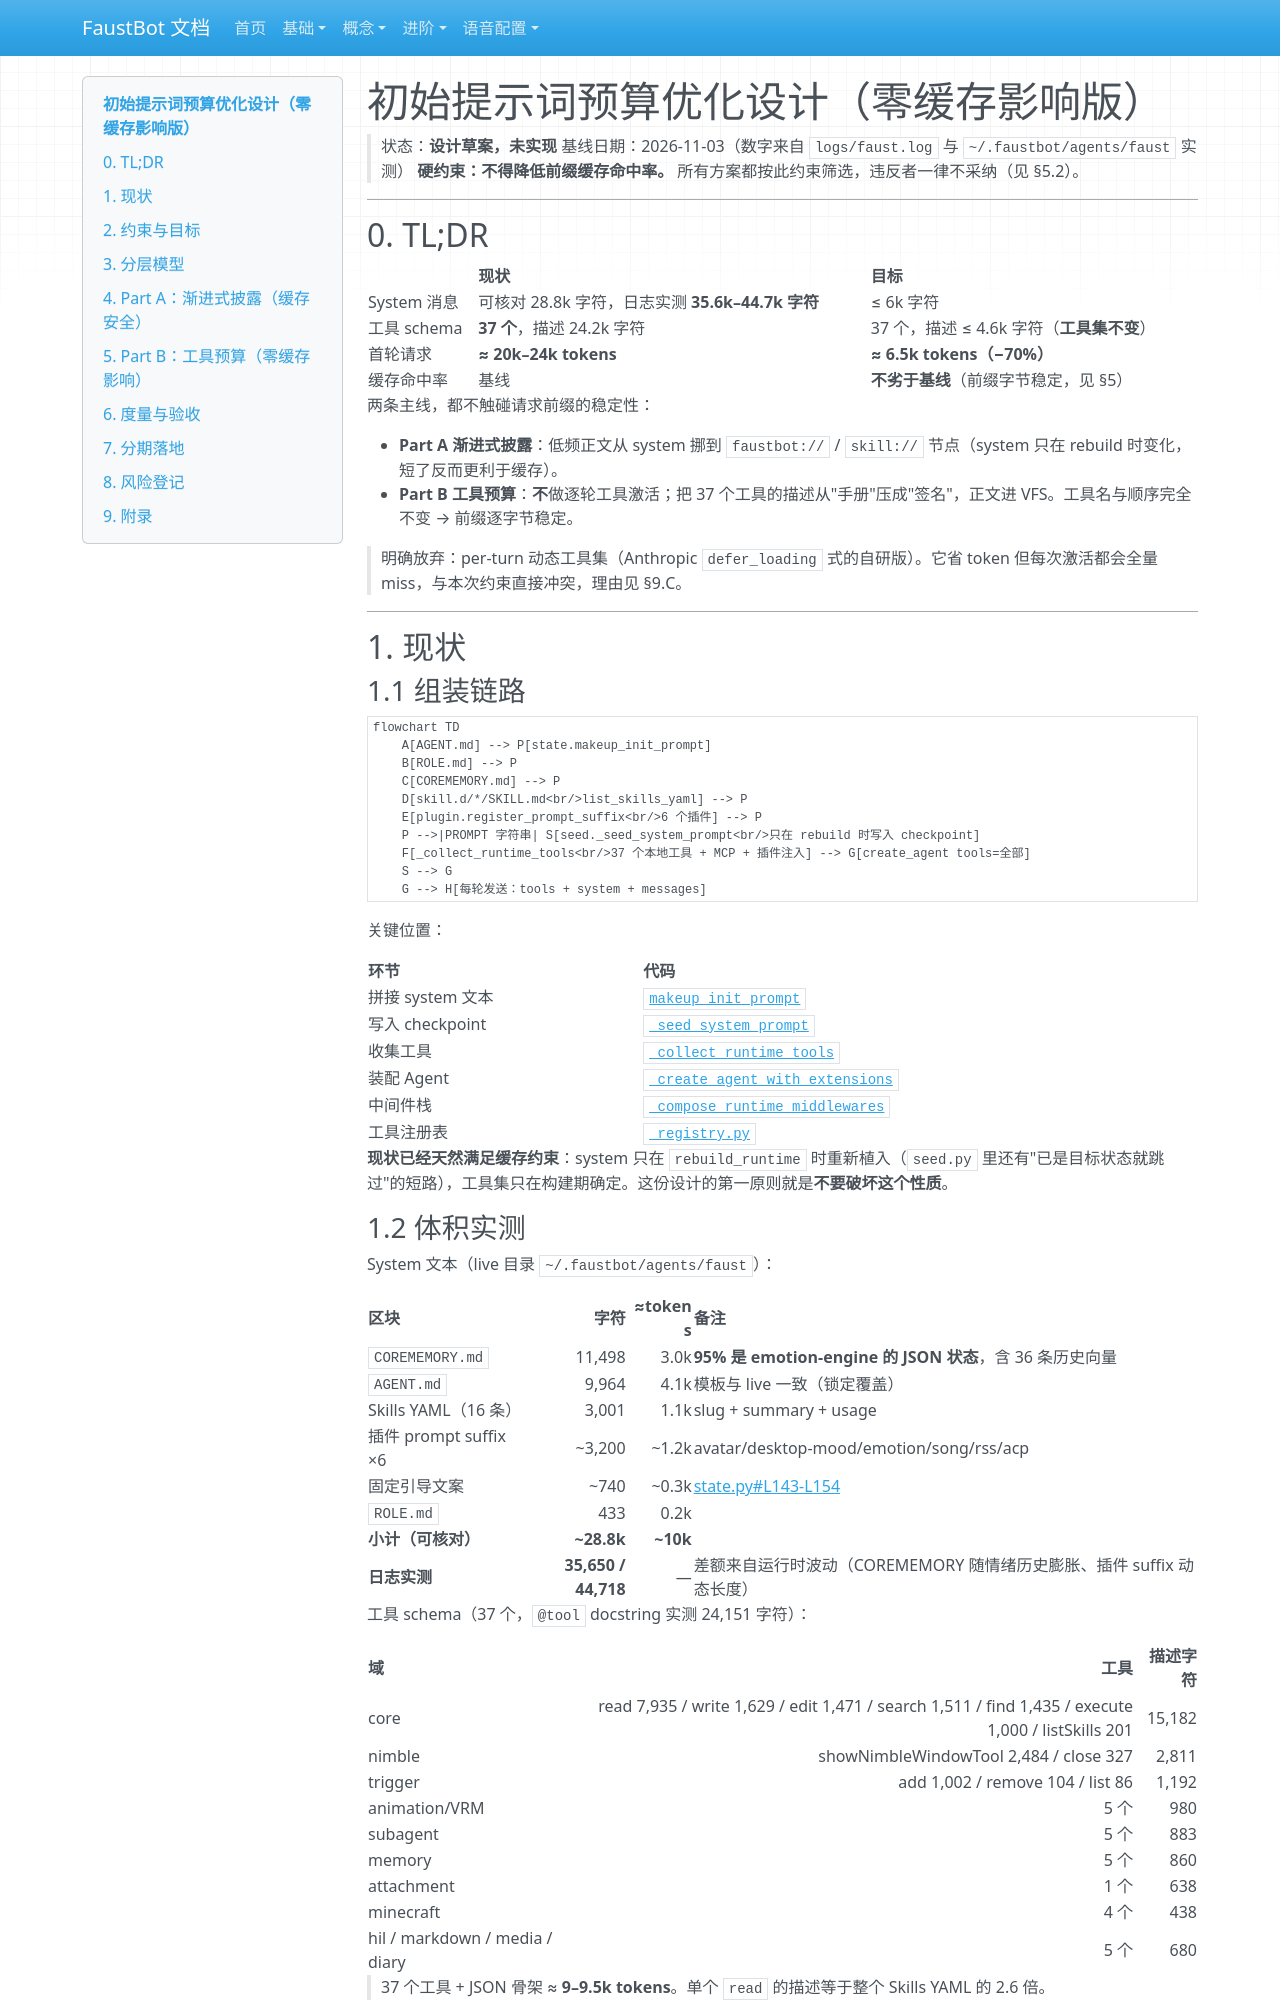

repository: liwusen/FaustBot-llm-vtuber · page: initial-prompt-optimization/index.html · generator: mkdocs

# 初始提示词预算优化设计（零缓存影响版）

> 状态：**设计草案，未实现**
> 基线日期：2026-11-03（数字来自 `logs/faust.log` 与 `~/.faustbot/agents/faust` 实测）
> **硬约束：不得降低前缀缓存命中率。** 所有方案都按此约束筛选，违反者一律不采纳（见 §5.2）。

---

## 0. TL;DR

| | 现状 | 目标 |
|---|---|---|
| System 消息 | 可核对 28.8k 字符，日志实测 **35.6k–44.7k 字符** | ≤ 6k 字符 |
| 工具 schema | **37 个**，描述 24.2k 字符 | 37 个，描述 ≤ 4.6k 字符（**工具集不变**） |
| 首轮请求 | **≈ 20k–24k tokens** | **≈ 6.5k tokens（−70%）** |
| 缓存命中率 | 基线 | **不劣于基线**（前缀字节稳定，见 §5） |

两条主线，都不触碰请求前缀的稳定性：

- **Part A 渐进式披露**：低频正文从 system 挪到 `faustbot://` / `skill://` 节点（system 只在 rebuild 时变化，短了反而更利于缓存）。
- **Part B 工具预算**：**不**做逐轮工具激活；把 37 个工具的描述从"手册"压成"签名"，正文进 VFS。工具名与顺序完全不变 → 前缀逐字节稳定。

> 明确放弃：per-turn 动态工具集（Anthropic `defer_loading` 式的自研版）。它省 token 但每次激活都会全量 miss，与本次约束直接冲突，理由见 §9.C。

---

## 1. 现状

### 1.1 组装链路

```mermaid
flowchart TD
    A[AGENT.md] --> P[state.makeup_init_prompt]
    B[ROLE.md] --> P
    C[COREMEMORY.md] --> P
    D[skill.d/*/SKILL.md<br/>list_skills_yaml] --> P
    E[plugin.register_prompt_suffix<br/>6 个插件] --> P
    P -->|PROMPT 字符串| S[seed._seed_system_prompt<br/>只在 rebuild 时写入 checkpoint]
    F[_collect_runtime_tools<br/>37 个本地工具 + MCP + 插件注入] --> G[create_agent tools=全部]
    S --> G
    G --> H[每轮发送：tools + system + messages]
```

关键位置：

| 环节 | 代码 |
|---|---|
| 拼接 system 文本 | [`makeup_init_prompt`](../backend/faust_backend/agent/runtime/state.py#L122) |
| 写入 checkpoint | [`_seed_system_prompt`](../backend/faust_backend/agent/prompt/seed.py#L29) |
| 收集工具 | [`_collect_runtime_tools`](../backend/faust_backend/agent/runtime/build.py#L22) |
| 装配 Agent | [`_create_agent_with_extensions`](../backend/faust_backend/agent/runtime/build.py#L193) |
| 中间件栈 | [`_compose_runtime_middlewares`](../backend/faust_backend/agent/runtime/build.py#L36) |
| 工具注册表 | [`_registry.py`](../backend/faust_backend/tools/_registry.py) |

**现状已经天然满足缓存约束**：system 只在 `rebuild_runtime` 时重新植入（`seed.py` 里还有"已是目标状态就跳过"的短路），工具集只在构建期确定。这份设计的第一原则就是**不要破坏这个性质**。

### 1.2 体积实测

System 文本（live 目录 `~/.faustbot/agents/faust`）：

| 区块 | 字符 | ≈tokens | 备注 |
|---|---:|---:|---|
| `COREMEMORY.md` | 11,498 | 3.0k | **95% 是 emotion-engine 的 JSON 状态**，含 36 条历史向量 |
| `AGENT.md` | 9,964 | 4.1k | 模板与 live 一致（锁定覆盖） |
| Skills YAML（16 条） | 3,001 | 1.1k | slug + summary + usage |
| 插件 prompt suffix ×6 | ~3,200 | ~1.2k | avatar/desktop-mood/emotion/song/rss/acp |
| 固定引导文案 | ~740 | ~0.3k | [state.py#L143-L154](../backend/faust_backend/agent/runtime/state.py#L143-L154) |
| `ROLE.md` | 433 | 0.2k | |
| **小计（可核对）** | **~28.8k** | **~10k** | |
| **日志实测** | **35,650 / 44,718** | — | 差额来自运行时波动（COREMEMORY 随情绪历史膨胀、插件 suffix 动态长度） |

工具 schema（37 个，`@tool` docstring 实测 24,151 字符）：

| 域 | 工具 | 描述字符 |
|---|---:|---:|
| core | read 7,935 / write 1,629 / edit 1,471 / search 1,511 / find 1,435 / execute 1,000 / listSkills 201 | 15,182 |
| nimble | showNimbleWindowTool 2,484 / close 327 | 2,811 |
| trigger | add 1,002 / remove 104 / list 86 | 1,192 |
| animation/VRM | 5 个 | 980 |
| subagent | 5 个 | 883 |
| memory | 5 个 | 860 |
| attachment | 1 个 | 638 |
| minecraft | 4 个 | 438 |
| hil / markdown / media / diary | 5 个 | 680 |

> 37 个工具 + JSON 骨架 ≈ **9–9.5k tokens**。单个 `read` 的描述等于整个 Skills YAML 的 2.6 倍。
